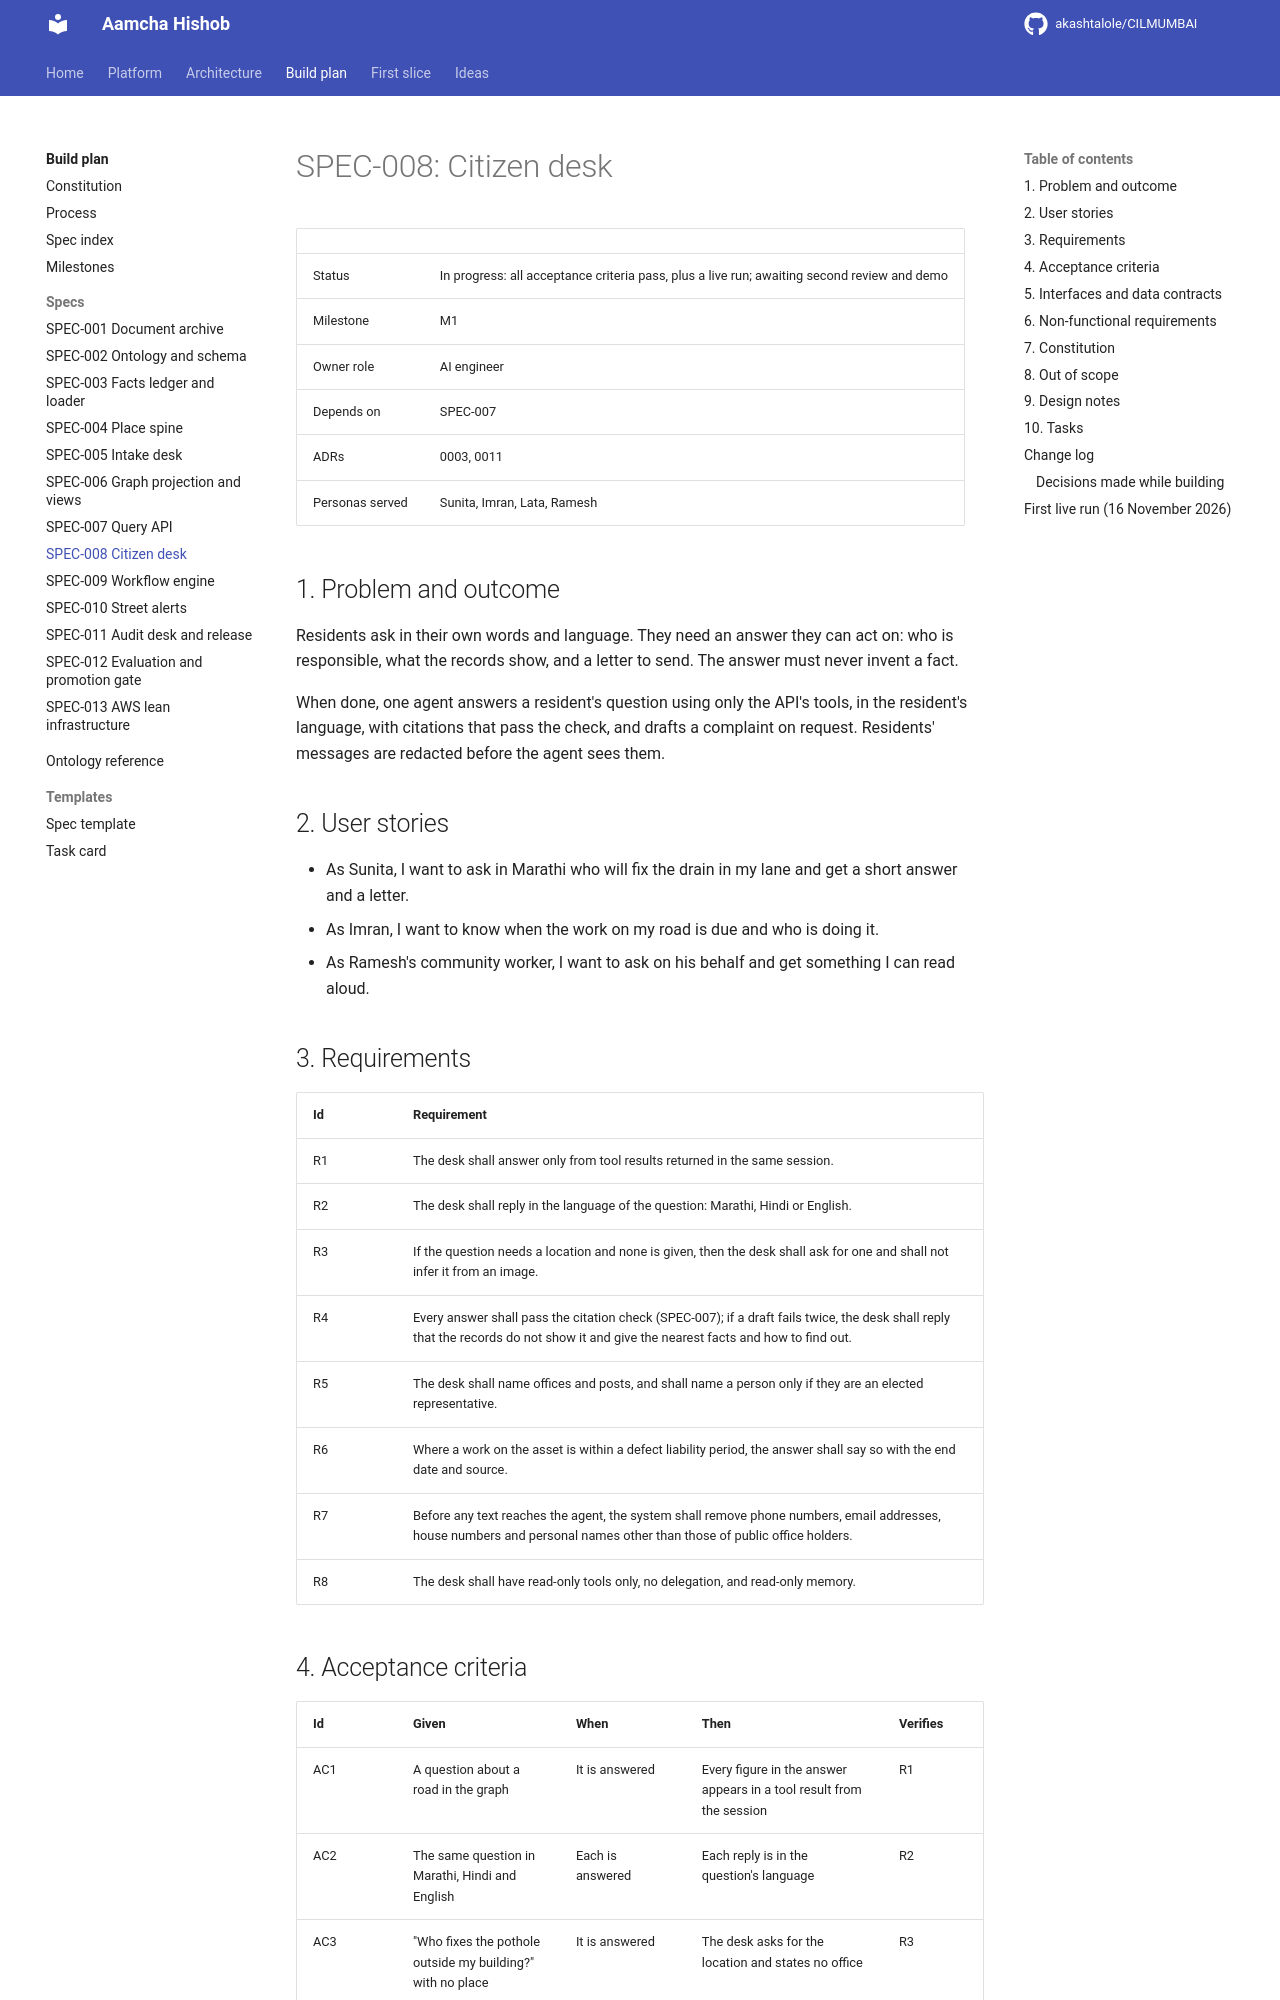

repository: akashtalole/CILMUMBAI · page: aamcha-hishob-specs/specs/SPEC-008-citizen-desk/index.html · generator: mkdocs

# SPEC-008: Citizen desk

| | |
|---|---|
| Status | In progress: all acceptance criteria pass, plus a live run; awaiting second review and demo |
| Milestone | M1 |
| Owner role | AI engineer |
| Depends on | SPEC-007 |
| ADRs | 0003, 0011 |
| Personas served | Sunita, Imran, Lata, Ramesh |

## 1. Problem and outcome

Residents ask in their own words and language. They need an answer they can act on: who is responsible, what the records show, and a letter to send. The answer must never invent a fact.

When done, one agent answers a resident's question using only the API's tools, in the resident's language, with citations that pass the check, and drafts a complaint on request. Residents' messages are redacted before the agent sees them.

## 2. User stories

- As Sunita, I want to ask in Marathi who will fix the drain in my lane and get a short answer and a letter.
- As Imran, I want to know when the work on my road is due and who is doing it.
- As Ramesh's community worker, I want to ask on his behalf and get something I can read aloud.

## 3. Requirements

| Id | Requirement |
|---|---|
| R1 | The desk shall answer only from tool results returned in the same session. |
| R2 | The desk shall reply in the language of the question: Marathi, Hindi or English. |
| R3 | If the question needs a location and none is given, then the desk shall ask for one and shall not infer it from an image. |
| R4 | Every answer shall pass the citation check (SPEC-007); if a draft fails twice, the desk shall reply that the records do not show it and give the nearest facts and how to find out. |
| R5 | The desk shall name offices and posts, and shall name a person only if they are an elected representative. |
| R6 | Where a work on the asset is within a defect liability period, the answer shall say so with the end date and source. |
| R7 | Before any text reaches the agent, the system shall remove phone numbers, email addresses, house numbers and personal names other than those of public office holders. |
| R8 | The desk shall have read-only tools only, no delegation, and read-only memory. |
